Image classification data set "Step1" (Ungjinilju/Freshness-Detection-Image-Classification-Model-for-Produce on GitHub). Class labels (2): apple fresh, apple rotten.

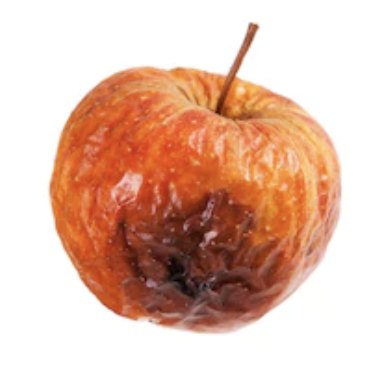
Label: apple rotten

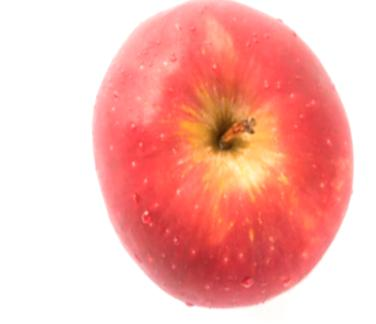
Label: apple fresh

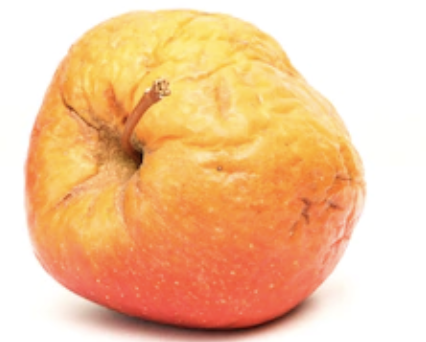
Label: apple rotten

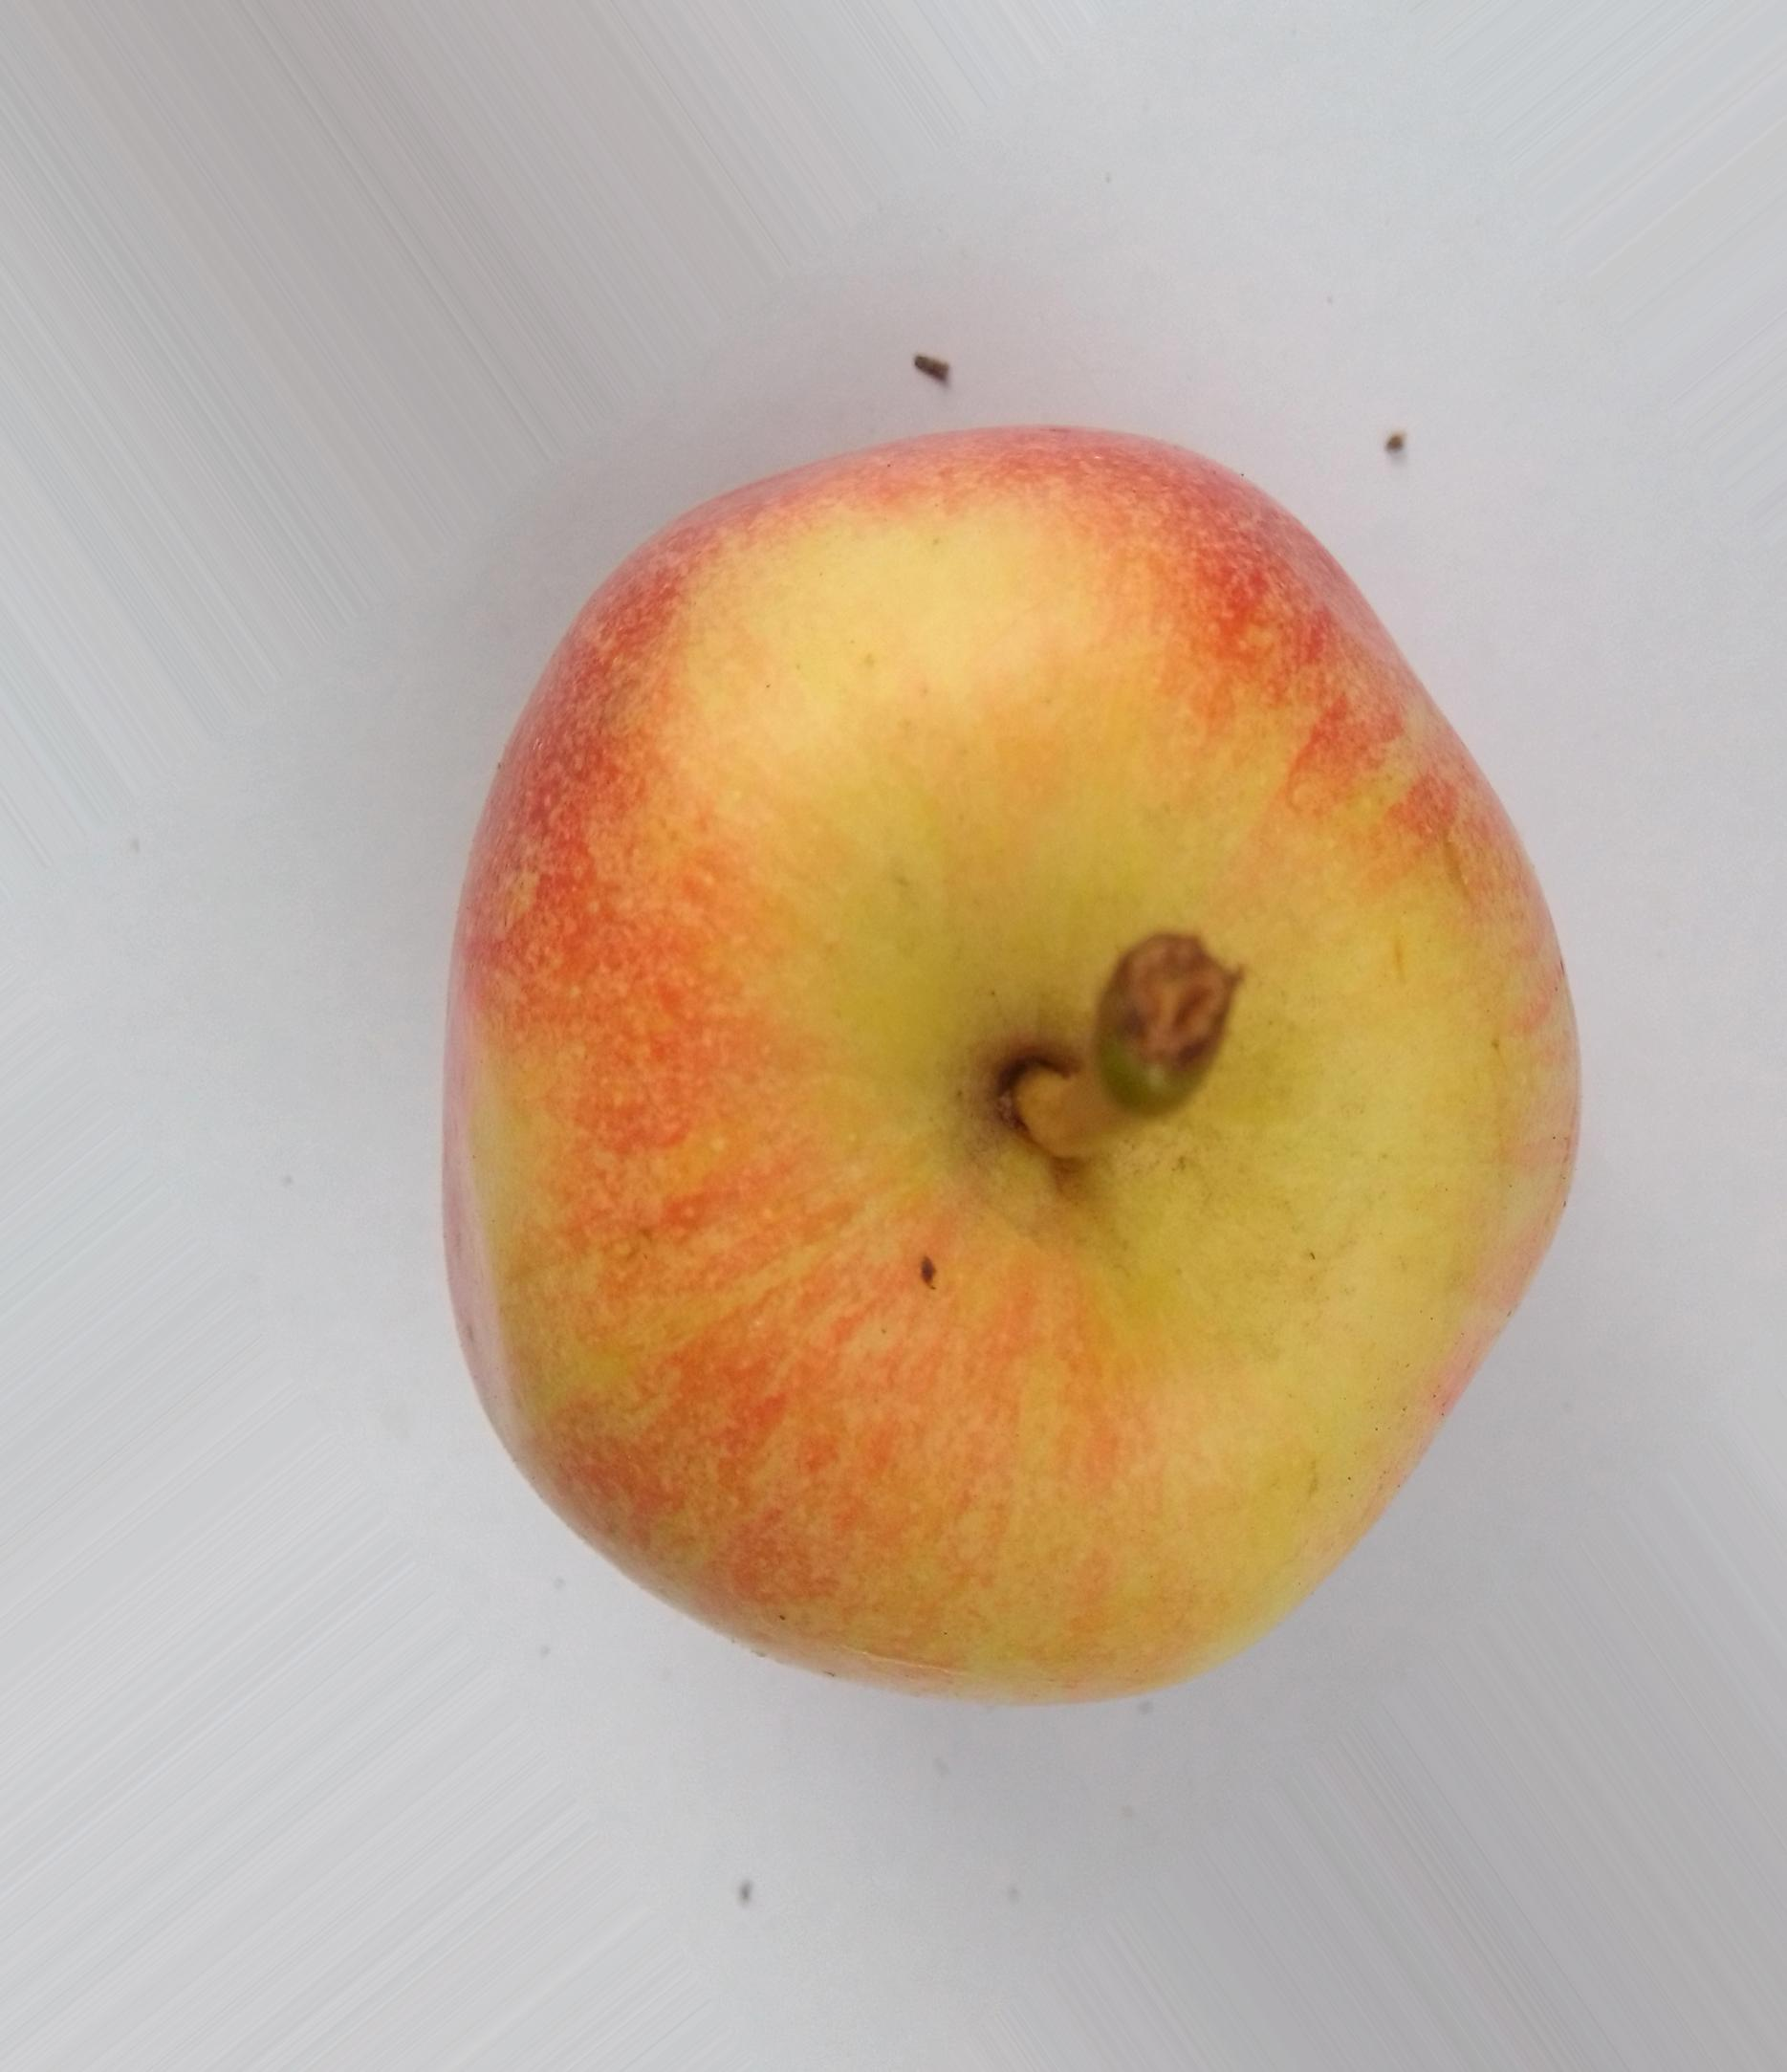
Label: apple fresh

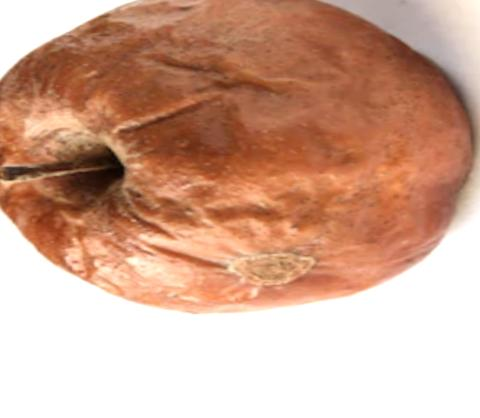
Label: apple rotten

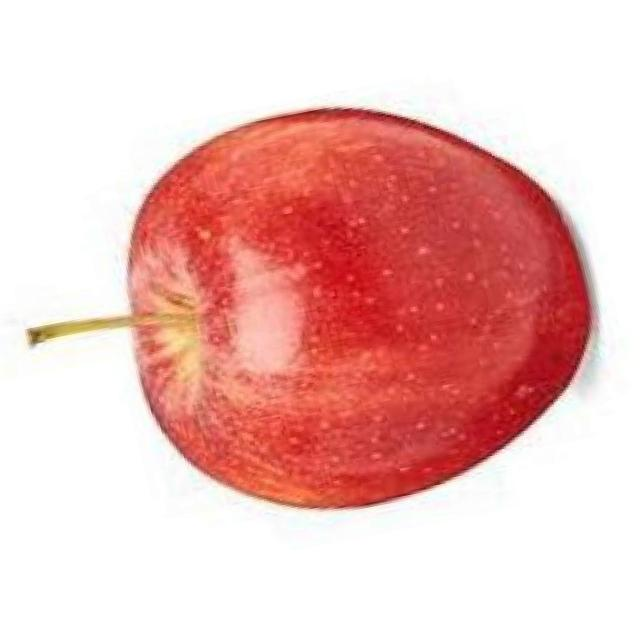
Label: apple fresh
